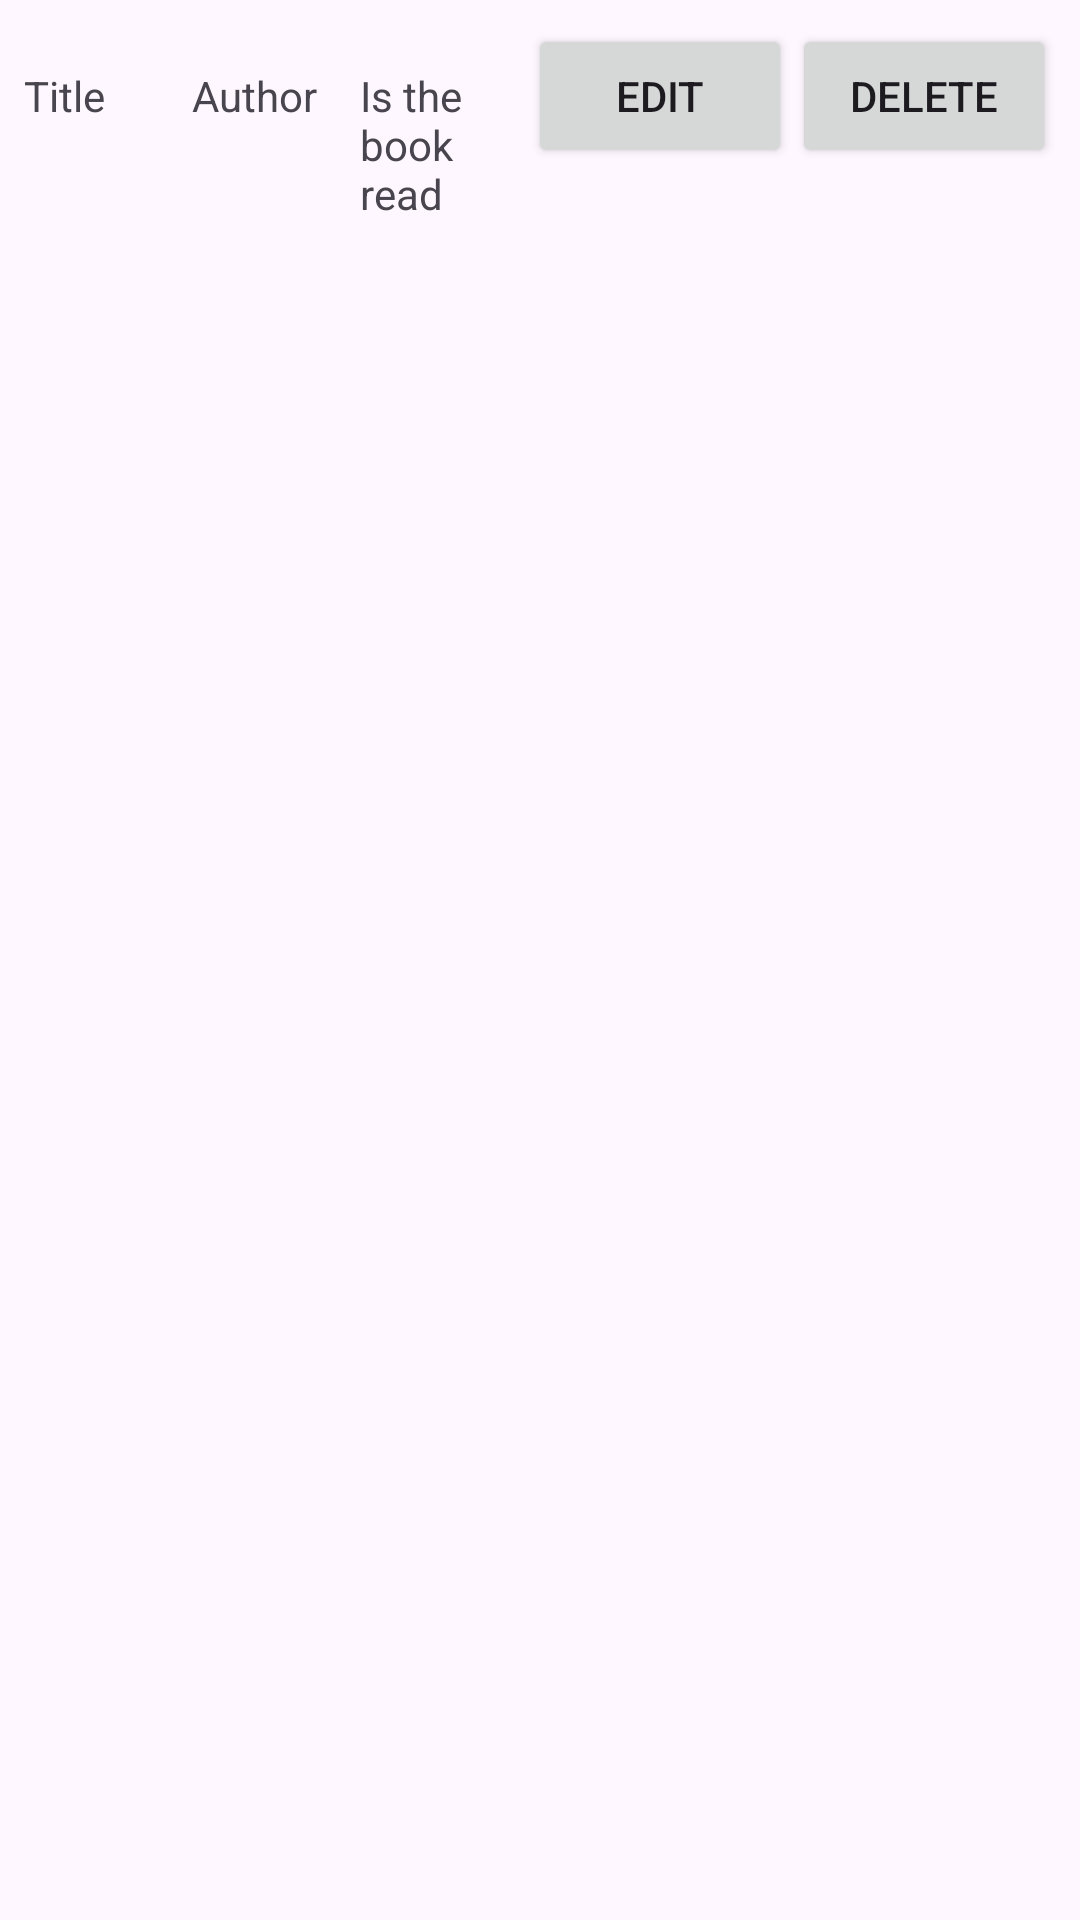

Here is an Android app screen rendered from its layout file. Give the layout XML and the strings, colors and styles it references.
<!-- AndroidManifest.xml: application theme Theme.BookReviewsApp -->
<!-- res/layout/book_item.xml -->
<?xml version="1.0" encoding="utf-8"?>
<LinearLayout
    xmlns:android="http://schemas.android.com/apk/res/android"
    android:layout_width="match_parent"
    android:layout_height="wrap_content"
    android:orientation="horizontal"
    android:padding="8dp">

    <TextView
        android:id="@+id/title"
        android:layout_width="0dp"
        android:layout_height="wrap_content"
        android:layout_weight="2"
        android:text="Title" />

    <TextView
        android:id="@+id/author"
        android:layout_width="0dp"
        android:layout_height="wrap_content"
        android:layout_weight="2"
        android:text="Author" />


    <TextView
        android:id="@+id/isRead"
        android:layout_width="0dp"
        android:layout_height="wrap_content"
        android:layout_weight="2"
        android:text="Is the book read" />

    <Button
        android:id="@+id/buttonEdit"
        android:layout_width="wrap_content"
        android:layout_height="wrap_content"
        android:text="Edit" />

    <Button
        android:id="@+id/buttonDelete"
        android:layout_width="wrap_content"
        android:layout_height="wrap_content"
        android:text="Delete" />
</LinearLayout>
<!-- resources referenced by this layout -->
<resources>
  <style name="Theme.BookReviewsApp" parent="Base.Theme.BookReviewsApp" />
  <style name="Base.Theme.BookReviewsApp" parent="Theme.Material3.DayNight.NoActionBar">
          
          
      </style>
</resources>
